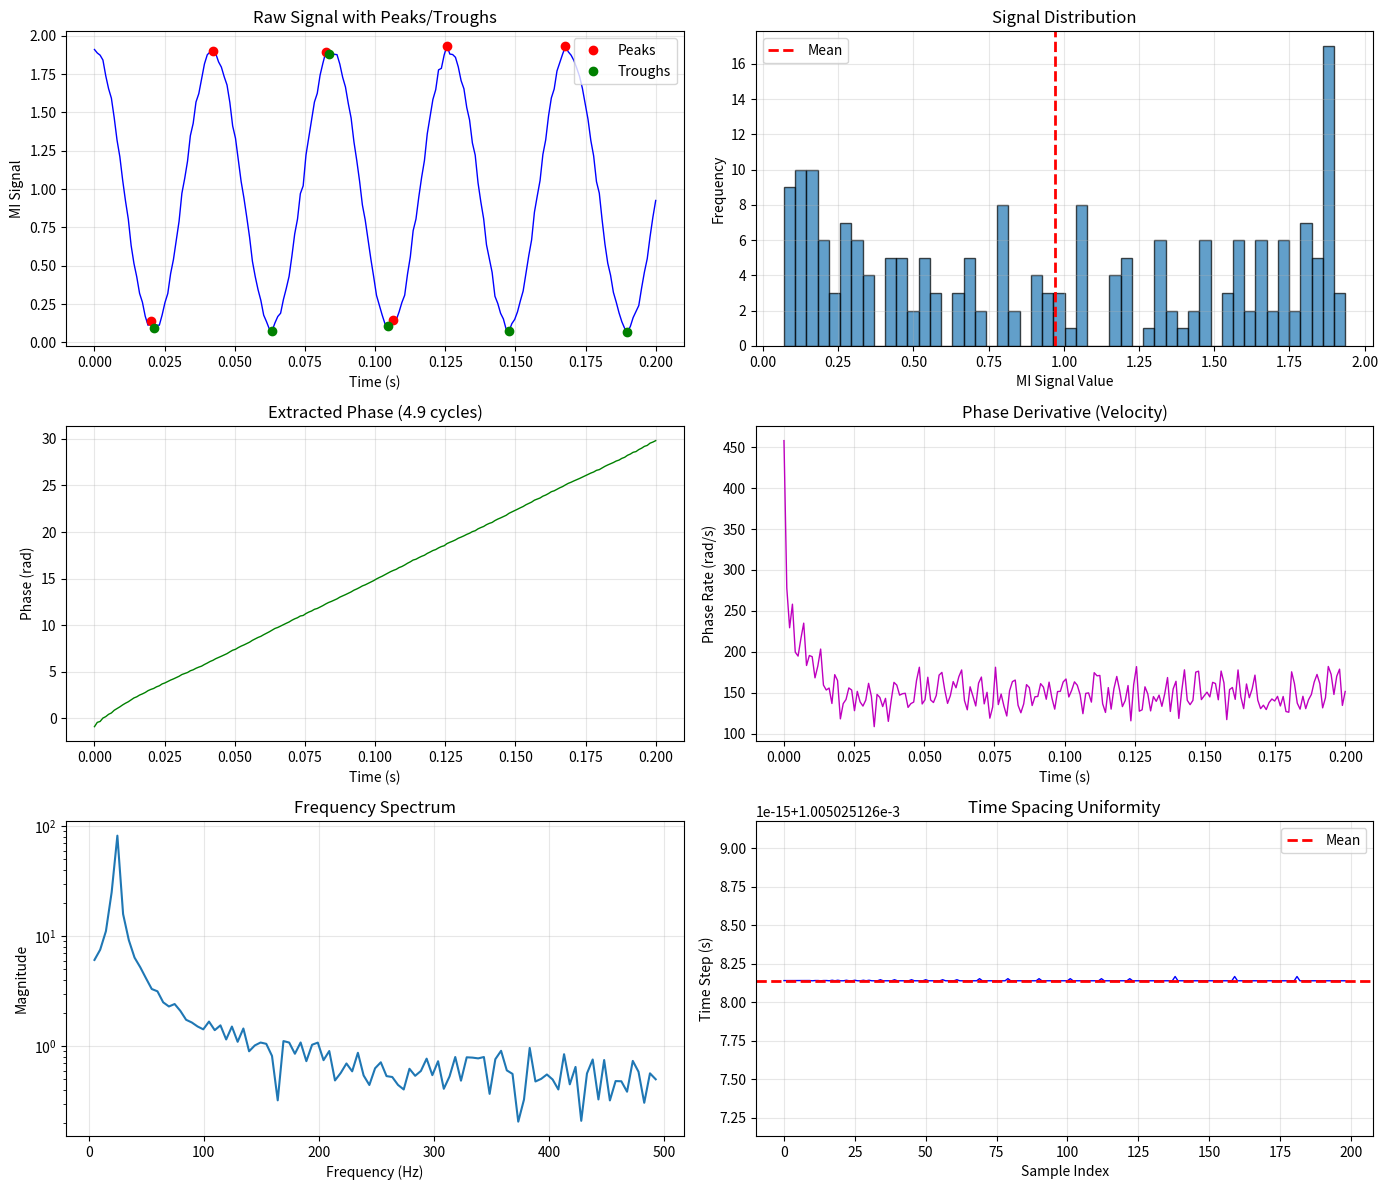

The matplotlib source for this figure: (Note: this script raises an exception after producing the figure.)
"""
Diagnostic Script for Fitting Problems
=======================================
Use this to figure out why your fit is failing (R² = -0.0)
"""

import numpy as np
import matplotlib.pyplot as plt
from scipy.signal import hilbert
import sys
sys.path.append('/mnt/user-data/outputs')


def diagnose_fitting_problem(time, mi_signal, save_path='/mnt/user-data/outputs/diagnostic_report.png'):
    """
    Comprehensive diagnostic to identify fitting issues.
    """
    print("=" * 70)
    print("DIAGNOSTIC REPORT - Why is the fit failing?")
    print("=" * 70)
    
    time = np.array(time)
    mi_signal = np.array(mi_signal)
    
    # Check 1: Basic data validity
    print("\n1. DATA VALIDITY CHECK")
    print("-" * 70)
    
    has_nan = np.any(np.isnan(mi_signal))
    has_inf = np.any(np.isinf(mi_signal))
    all_same = np.all(mi_signal == mi_signal[0])
    
    print(f"  Contains NaN: {has_nan}")
    print(f"  Contains Inf: {has_inf}")
    print(f"  All values identical: {all_same}")
    print(f"  Number of points: {len(mi_signal)}")
    print(f"  Time range: {time[0]:.6f} to {time[-1]:.6f} s")
    print(f"  Duration: {time[-1] - time[0]:.6f} s")
    
    if has_nan or has_inf:
        print("  ❌ PROBLEM: Data contains NaN or Inf values!")
        return
    
    if all_same:
        print("  ❌ PROBLEM: All signal values are identical!")
        return
    
    print("  ✓ Data validity OK")
    
    # Check 2: Signal characteristics
    print("\n2. SIGNAL CHARACTERISTICS")
    print("-" * 70)
    
    mi_mean = np.mean(mi_signal)
    mi_std = np.std(mi_signal)
    mi_min = np.min(mi_signal)
    mi_max = np.max(mi_signal)
    mi_range = mi_max - mi_min
    
    print(f"  Mean: {mi_mean:.6f}")
    print(f"  Std Dev: {mi_std:.6f}")
    print(f"  Min: {mi_min:.6f}")
    print(f"  Max: {mi_max:.6f}")
    print(f"  Range: {mi_range:.6f}")
    print(f"  SNR (range/std): {mi_range/mi_std:.2f}")
    
    if mi_std < 0.001:
        print("  ⚠ WARNING: Very low variation - signal is nearly flat!")
    
    if mi_range < 0.1:
        print("  ⚠ WARNING: Very small range - are units correct?")
    
    # Check 3: Oscillation detection
    print("\n3. OSCILLATION DETECTION")
    print("-" * 70)
    
    from scipy.signal import find_peaks
    
    peaks, _ = find_peaks(mi_signal, distance=len(mi_signal)//20)
    troughs, _ = find_peaks(-mi_signal, distance=len(mi_signal)//20)
    
    print(f"  Peaks detected: {len(peaks)}")
    print(f"  Troughs detected: {len(troughs)}")
    print(f"  Estimated cycles: {(len(peaks) + len(troughs))/2:.1f}")
    
    if len(peaks) < 2 and len(troughs) < 2:
        print("  ❌ PROBLEM: No oscillations detected - signal appears flat or monotonic!")
        print("  → Check if this is actually an interferometer signal")
    else:
        print("  ✓ Oscillations detected")
        
        if len(peaks) > 0:
            avg_peak_spacing = np.mean(np.diff(time[peaks]))
            print(f"  Average peak spacing: {avg_peak_spacing:.6f} s")
            print(f"  Estimated frequency: {1/avg_peak_spacing:.2f} Hz")
    
    # Check 4: Phase extraction
    print("\n4. PHASE EXTRACTION CHECK")
    print("-" * 70)
    
    try:
        mi_centered = mi_signal - np.mean(mi_signal)
        analytic_signal = hilbert(mi_centered)
        phase = np.unwrap(np.angle(analytic_signal))
        
        phase_range = np.ptp(phase)
        phase_cycles = phase_range / (2 * np.pi)
        
        print(f"  Phase range: {phase_range:.2f} rad")
        print(f"  Phase cycles: {phase_cycles:.2f}")
        
        if phase_cycles < 0.5:
            print("  ⚠ WARNING: Less than 1 cycle detected - signal too short?")
        elif phase_cycles > 100:
            print("  ⚠ WARNING: Very many cycles - check wavelength parameter")
        else:
            print("  ✓ Phase extraction OK")
        
        # Check phase derivative (should vary smoothly)
        phase_deriv = np.gradient(phase, time)
        phase_deriv_std = np.std(phase_deriv)
        
        print(f"  Phase rate (mean): {np.mean(phase_deriv):.2f} rad/s")
        print(f"  Phase rate (std): {phase_deriv_std:.2f} rad/s")
        
        if phase_deriv_std / abs(np.mean(phase_deriv)) > 2.0:
            print("  ⚠ WARNING: Highly variable phase rate - non-smooth motion?")
        
    except Exception as e:
        print(f"  ❌ PROBLEM: Phase extraction failed: {e}")
        phase = None
    
    # Check 5: Normalized signal range
    print("\n5. NORMALIZATION CHECK")
    print("-" * 70)
    
    mi_normalized = (mi_signal - mi_min) / (mi_max - mi_min)
    
    print(f"  Normalized min: {mi_normalized.min():.6f}")
    print(f"  Normalized max: {mi_normalized.max():.6f}")
    
    # Check if it looks like interferometer signal (should swing from ~0 to ~2*mean)
    expected_min = 0
    expected_max = 2 * mi_mean
    actual_swing = mi_max - mi_min
    expected_swing = expected_max - expected_min
    
    print(f"  Expected swing (for I=I0[1+V*cos(φ)]): ~{expected_swing:.4f}")
    print(f"  Actual swing: {actual_swing:.4f}")
    print(f"  Ratio: {actual_swing/expected_swing:.2f}")
    
    if actual_swing / expected_swing < 0.5:
        print("  ⚠ WARNING: Swing is smaller than expected - low visibility?")
    
    # Check 6: Time spacing
    print("\n6. TIME SPACING CHECK")
    print("-" * 70)
    
    dt = np.diff(time)
    dt_mean = np.mean(dt)
    dt_std = np.std(dt)
    
    print(f"  Mean time step: {dt_mean:.9f} s")
    print(f"  Std of time step: {dt_std:.9f} s")
    print(f"  Sampling rate: {1/dt_mean:.2f} Hz")
    
    if dt_std / dt_mean > 0.01:
        print("  ⚠ WARNING: Irregular time spacing")
    else:
        print("  ✓ Time spacing OK")
    
    # Create diagnostic plot
    fig, axes = plt.subplots(3, 2, figsize=(14, 12))
    
    # 1. Raw signal
    ax = axes[0, 0]
    ax.plot(time, mi_signal, 'b-', linewidth=1)
    if len(peaks) > 0:
        ax.plot(time[peaks], mi_signal[peaks], 'ro', markersize=6, label='Peaks')
    if len(troughs) > 0:
        ax.plot(time[troughs], mi_signal[troughs], 'go', markersize=6, label='Troughs')
    ax.set_xlabel('Time (s)')
    ax.set_ylabel('MI Signal')
    ax.set_title('Raw Signal with Peaks/Troughs')
    ax.legend()
    ax.grid(True, alpha=0.3)
    
    # 2. Signal histogram
    ax = axes[0, 1]
    ax.hist(mi_signal, bins=50, edgecolor='black', alpha=0.7)
    ax.axvline(x=mi_mean, color='r', linestyle='--', linewidth=2, label='Mean')
    ax.set_xlabel('MI Signal Value')
    ax.set_ylabel('Frequency')
    ax.set_title('Signal Distribution')
    ax.legend()
    ax.grid(True, alpha=0.3)
    
    # 3. Phase (if extracted)
    ax = axes[1, 0]
    if phase is not None:
        ax.plot(time, phase, 'g-', linewidth=1)
        ax.set_xlabel('Time (s)')
        ax.set_ylabel('Phase (rad)')
        ax.set_title(f'Extracted Phase ({phase_cycles:.1f} cycles)')
        ax.grid(True, alpha=0.3)
    else:
        ax.text(0.5, 0.5, 'Phase extraction failed', 
               ha='center', va='center', transform=ax.transAxes)
    
    # 4. Phase derivative
    ax = axes[1, 1]
    if phase is not None:
        phase_deriv = np.gradient(phase, time)
        ax.plot(time, phase_deriv, 'm-', linewidth=1)
        ax.set_xlabel('Time (s)')
        ax.set_ylabel('Phase Rate (rad/s)')
        ax.set_title('Phase Derivative (Velocity)')
        ax.grid(True, alpha=0.3)
    else:
        ax.text(0.5, 0.5, 'Phase extraction failed', 
               ha='center', va='center', transform=ax.transAxes)
    
    # 5. FFT
    ax = axes[2, 0]
    from scipy.fft import fft, fftfreq
    n = len(mi_signal)
    fft_vals = fft(mi_signal - mi_mean)
    fft_freq = fftfreq(n, dt_mean)
    pos_mask = fft_freq > 0
    ax.semilogy(fft_freq[pos_mask], np.abs(fft_vals[pos_mask]))
    ax.set_xlabel('Frequency (Hz)')
    ax.set_ylabel('Magnitude')
    ax.set_title('Frequency Spectrum')
    ax.grid(True, alpha=0.3)
    
    # 6. Time spacing
    ax = axes[2, 1]
    ax.plot(dt, 'b-', linewidth=1)
    ax.axhline(y=dt_mean, color='r', linestyle='--', linewidth=2, label='Mean')
    ax.set_xlabel('Sample Index')
    ax.set_ylabel('Time Step (s)')
    ax.set_title('Time Spacing Uniformity')
    ax.legend()
    ax.grid(True, alpha=0.3)
    
    plt.tight_layout()
    plt.savefig(save_path, dpi=300, bbox_inches='tight')
    print(f"\nDiagnostic plot saved: {save_path}")
    
    # Final summary
    print("\n" + "=" * 70)
    print("SUMMARY & RECOMMENDATIONS")
    print("=" * 70)
    
    issues_found = []
    
    if has_nan or has_inf:
        issues_found.append("Data contains invalid values (NaN/Inf)")
    if all_same:
        issues_found.append("All signal values are identical")
    if len(peaks) < 2 and len(troughs) < 2:
        issues_found.append("No oscillations detected")
    if mi_std < 0.001:
        issues_found.append("Signal has very low variation")
    if phase is not None and phase_cycles < 0.5:
        issues_found.append("Less than 1 cycle in signal")
    
    if len(issues_found) == 0:
        print("\n✓ No major issues detected!")
        print("\nIf fit is still failing, try:")
        print("  1. Use the improved_phase_fitter.py instead")
        print("  2. Check wavelength parameter (currently assuming 632.8 nm)")
        print("  3. Ensure training data and test data are similar")
    else:
        print("\n❌ Issues found:")
        for i, issue in enumerate(issues_found, 1):
            print(f"  {i}. {issue}")
        
        print("\nRecommended actions:")
        if "No oscillations detected" in issues_found:
            print("  → Verify this is an interferometer signal")
            print("  → Check if data preprocessing removed oscillations")
        if "very low variation" in issues_found:
            print("  → Check signal units and scaling")
            print("  → Verify sensor is working correctly")
    
    return fig


# Quick test function
if __name__ == "__main__":
    print("\nThis script diagnoses fitting problems.")
    print("\nUsage:")
    print("  from diagnostic_fitter import diagnose_fitting_problem")
    print("  diagnose_fitting_problem(time, mi_signal)")
    print("\nRunning test with synthetic data...")
    
    # Test with good data
    np.random.seed(42)
    time = np.linspace(0, 0.2, 200)
    piezo = 1.5e-6 * (time / 0.2)
    phase = 4 * np.pi * piezo / 632.8e-9
    mi_signal = 1 + 0.9 * np.cos(phase)
    mi_signal += 0.02 * np.random.randn(len(time))
    
    diagnose_fitting_problem(time, mi_signal)
